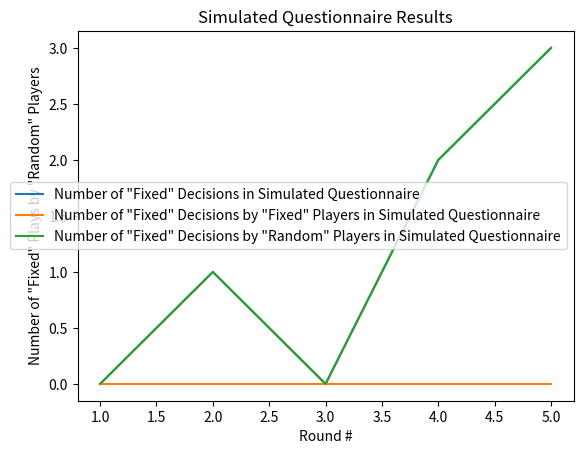

Write the Python code that produced this figure.
# Import module random to generate pseudo-random numbers when player makes decision.
import random
# Import data visualization library.
import matplotlib.pyplot as plt 

# There are 2 possible types of individuals initially with equal chance of being generated.
    # The option probabilities should have a sum of 1.
type_options = ['Fixed', 'Random']
option_probabilities = [0.5, 0.5]

# The experiment consists of 3 players that each make 5 decisions.
number_of_rounds = 5 
number_of_players = 3

##########################################
########### Generate Players #############
##########################################

# This function selects one of the two possible types based on a
# generated number used to cycle between a 'Fixed' and 'Random' type.
def selectDecisionType(type_options, option_probabilities) :
    # Pair the type options with their respective probabilities in a zip object.
    options_and_probabilities = zip(type_options, option_probabilities)

    ## The following line is commented out -> used for debugging custom function.
    ## print('Type Options and Their Probabilities : ', list(options_and_probabilities))

    # Generate a number in between 0 and 1 using uniform distribution.
        # Since the option probabilities are between 0 and 1 as well,
        # this variable decides the player's decision type.
    type_decider = random.uniform(0, 1)

    ## The following line is commented out -> used for debugging custom function.
    ## print('Generate Type Decider : ', type_decider)
    
    # Cycle through the options based on the generated type decider.
    cumulative_probability = 0.0
    for option, probability in zip(type_options, option_probabilities) :

        # Add the respective option probability to cumulative probability.
            # This momentarily alternates the current type option in the loop.
        cumulative_probability += probability

        ## The following lines are commented out -> used for debugging custom function.
        ## print('Cumulative Probability : ', cumulative_probability)
        ## print('Current Option : ', option)

        # Break loop when the cumulative probability is greater than the type decider.
        if (type_decider < cumulative_probability) : break 
    return option

## The following line is commented out -> used for debugging custom function.
## print('Player Decision Type : ', selectDecisionType(type_options, option_probabilities))

# This function generates the specified number of players with one of the possible decision types.
def generatePlayers(type_options, option_probabilities, number_of_players) :
    # Initialize an empty list to store the players' decision types.
    players = []
    
    for player in range(number_of_players) :
        # Add a new player with a generated decision type.
        players.append(selectDecisionType(type_options, option_probabilities))
    return players

## The following lines are commented out -> used for debugging custom function.
## player_types = generatePlayers(type_options, option_probabilities, number_of_players)
## print('Types of Players Generated : ', player_types) 

# This function counts the total number of 'Fixed' type players.
def countFixedPlayers(players) :
    total_fixed = 0
    for player in players :
        if (player == 'Fixed') :
            total_fixed += 1
    return total_fixed

## The following lines are commented out -> used for debugging custom function.
## number_fixed_players = countFixedPlayers(player_types)
## print('Number of "Fixed" Type Players : ', number_fixed_players)

# This function counts the total number of 'Random' type players.
def countRandomPlayers(players) :
    total_random = 0
    for player in players :
        if (player == 'Random') :
            total_random += 1
    return total_random

## The following lines are commented out -> used for debugging custom function.
## number_random_players = countRandomPlayers(player_types)
## print('Number of "Random" Type Players : ', number_random_players)

#####################################
########## Player Strategy ##########
#####################################

# This function provides the probability that each of the players
# with 'Fixed' decision types will follow one of the possible strategies.
def strategiesFixedPlayers(number_fixed_players) :
    # Initialize an empty list to store the probabilities for the 'Fixed' players.
    fixed_player_probabilities =  []
    for player in range(number_fixed_players) :
        strategy_probabilities = [ ('Fixed', 1), ('Random', 0) ]
        fixed_player_probabilities.append(strategy_probabilities)
    return fixed_player_probabilities

## The following lines are commented out -> used for debugging custom function.
## expectations_fixed_players = strategiesFixedPlayers(number_fixed_players)
## print('Expectations of "Fixed" Player Strategies : ', expectations_fixed_players)

# This function provides the probability that each of the players
# with 'Random' decision types will follow one of the possible strategies.
def strategiesRandomPlayers(number_random_players) :
    # Initialize an empty list to store the probabilities for the 'Random' players.
    random_player_probabilities =  []
    for player in range(number_random_players) :
        strategy_probabilities = [ ('Fixed', 0), ('Random', 1) ]
        random_player_probabilities.append(strategy_probabilities)
    return random_player_probabilities

## The following lines are commented out -> used for debugging custom function.
## expectations_random_players = strategiesRandomPlayers(number_random_players)
## print('Expectations of "Random" Player Strategies : ', expectations_random_players)

################################
########## Plays Made ##########
################################ 

# This function simulates a round in the decision making process.
def selectPlayType(expectations_strategies) :
    # Initialize an empty list to store the plays made.
    plays_made = []

    # Generate a number for each player in between 0 and 1 using uniform distribution.
        # Since the strategy probabilities are between 0 and 1 as well,
        # this variable decides which strategy will be adhered to by the player.
    strategy_deciders = [ random.uniform(0, 1) for player in range(len(expectations_strategies)) ]
    print('Generate Strategy Deciders : ', strategy_deciders)

    # Cycle through the strategies based on the generated strategy decider.
    cumulative_probability = 0.0
    for index in range(len(expectations_strategies)) :

        print('Current Decider : ', strategy_deciders[index])

        for strategy_and_probability in expectations_strategies[index] :
            if (index == 0) :
                cumulative_probability += strategy_and_probability[1]

                print('Cumulative Strategy : ', cumulative_probability)
                print('Current Strategy : ', strategy_and_probability[0])

                # Break loop when the cumulative_probability is greater than the strategy decider.
                if (strategy_deciders[index] < cumulative_probability) : break    
            else :
                cumulative_probability = 0.0
                cumulative_probability += strategy_and_probability[1]

                print('Cumulative Strategy : ', cumulative_probability)
                print('Current Strategy : ', strategy_and_probability[0])

                # Break loop when the cumulative_probability is greater than the strategy decider.
                if (strategy_deciders[index] < cumulative_probability) : break    
        plays_made.append(strategy_and_probability[0])
    return plays_made

## The following lines are commented out -> used for debugging custom function.
## expectations_strategies = []
## expectations_strategies.extend(expectations_fixed_players)
## expectations_strategies.extend(expectations_random_players)
## print('Expectations of Player Strategies : ', expectations_strategies)
## plays_made = selectPlayType(expectations_strategies)
## print ('Plays Made By Players : ', plays_made)

#################################
###### Changing Strategies ######
#################################

# This function generates the probability of a 'Fixed' player following the possible strategies.
def profit_fixed_player(fixed_players) :
    decision_probabilities = []

    random_income = [ random.uniform(50, 150) for player in range(len(fixed_players)) ]
    profit_earned = [ (100 - earning) for earning in random_income ]

    ## The following lines are commented out -> used for debugging custom function.
    print('"Fixed" Players : ', fixed_players)
    print('Generated Income for "Fixed" Players : ', random_income)
    print('Profit from "Fixed" Strategy : ', profit_earned)

    probability_random = []
    probability_fixed = []
    # These probability variables have the original expectations of (Fixed : Random) 
    # as (1 : 0), unless there is a loss from following the 'Fixed' strategy.
    for earning in range(len(random_income)) :
        if (profit_earned[earning] > 0) :
            probability_random.append(0)
            probability_fixed.append(1)
        else :
            probability_random.append(earning / (100 + earning))
            probability_fixed.append(1 - probability_random[earning])

    for player in range(len(fixed_players)) :
        decision_probabilities.append([('Fixed', probability_fixed[player]), ('Random', probability_random[player])])
    return decision_probabilities

# This function generates the probability of a 'Random' player following the possible strategies.
def profit_random_player(random_players) :
    decision_probabilities = []

    random_income = [ random.uniform(50, 150) for player in range(len(random_players)) ]
    profit_earned = [ (earning - 100) for earning in random_income ]

    ## The following lines are commented out -> used for debugging custom function.
    print('"Random" Players : ', random_players)
    print('Generated Income for "Random" Players : ', random_income)
    print('Profit from "Random" Strategy : ', profit_earned)

    probability_fixed = []
    probability_random = []
    # These probability variables have the original expectations of (Fixed : Random) 
    # as (0 : 1), unless there is a loss from following the 'Random' strategy.
    for earning in range(len(random_income)) :
        if (profit_earned[earning] > 0) :
            probability_fixed.append(0)
            probability_random.append(1)
        else :
            probability_fixed.append(100 / (100 + earning))
            probability_random.append(1 - probability_fixed[earning])

    for player in range(len(random_players)) :
        decision_probabilities.append([('Fixed', probability_fixed[player]), ('Random', probability_random[player])])
    return decision_probabilities

def count_fixed_and_random_plays(players) :
    number_of_fixed_plays = 0
    plays_made = selectPlayType(players)

    ## The following lines are commented out -> used for debugging custom function.
    print("Plays Simulated : ", plays_made)

    for play in range(len(plays_made)) :
        if (plays_made[play] == 'Fixed') :
            number_of_fixed_plays += 1
    return plays_made, number_of_fixed_plays

###########################
###### Main Function ######
###########################

def simulation_questionnaire (type_options, option_probabilities, number_of_players, number_of_rounds) :
    # Generate the specified number of players.
    player_types = generatePlayers(type_options, option_probabilities, number_of_players)
    print('Types of Players Generated : ', player_types)     

    # Count the number of 'Fixed' players generated.
    number_fixed_players = countFixedPlayers(player_types)
    print('Number of "Fixed" Type Players : ', number_fixed_players)  

    # Count the number of 'Random' players generated.
    number_random_players = countRandomPlayers(player_types)
    print('Number of "Random" Type Players : ', number_random_players)

    # List the expectations of the strategies the 'Fixed' players will adhere to.
    expectations_fixed_players = strategiesFixedPlayers(number_fixed_players)
    print('Expectations of "Fixed" Player Strategies : ', expectations_fixed_players)
    
    # List the expectations of the strategies the 'Random' players will adhere to.
    expectations_random_players = strategiesRandomPlayers(number_random_players)
    print('Expectations of "Random" Player Strategies : ', expectations_random_players)

    # The following empty lists will include the results
    # from each simulated round of the questionnaire. 
    results_number_of_fixed_plays = []
    results_number_of_fixed_plays_by_fixed_players = []
    results_number_of_fixed_plays_by_random_players = []
    results_updated_expectations_fixed_players = []
    results_updated_expectations_random_players = []

    for round in range(number_of_rounds) :
        print('Round # : ', round + 1)

        # Update the expectations of the strategies the players will adhere to based on the previous results.
        if (round > 0) :
            expectations_fixed_players = results_updated_expectations_fixed_players[len(results_updated_expectations_fixed_players) - 1]
            expectations_random_players = results_updated_expectations_random_players[len(results_updated_expectations_random_players) - 1]

        # Store the plays made by the different types of players.
        plays_made_fixed_players, number_of_fixed_plays_by_fixed_players = count_fixed_and_random_plays(expectations_fixed_players)
        plays_made_random_players, number_of_fixed_plays_by_random_players = count_fixed_and_random_plays(expectations_random_players)

        print('Plays Made by "Fixed" Players : ', plays_made_fixed_players)
        print('Number of "Fixed" Plays Made by "Fixed" Players : ', number_of_fixed_plays_by_fixed_players)

        print('Plays Made by "Random" Players : ', plays_made_random_players)
        print('Number of "Fixed" Plays Made by "Random" Players : ', number_of_fixed_plays_by_random_players)

        # Calculate the total number of 'Fixed' plays in the round.
        number_of_fixed_plays = number_of_fixed_plays_by_fixed_players + number_of_fixed_plays_by_random_players

        print('Total Number of "Fixed" Plays : ', number_of_fixed_plays)
        
        # Based on the results from this round, update the expectations for the different types of players.
        updated_expectations_fixed_players = profit_fixed_player(plays_made_fixed_players)
        updated_expectations_random_players = profit_random_player(plays_made_random_players)

        print('Updated "Fixed" Player Expectations : ',  updated_expectations_fixed_players)
        print('Updated "Random" Player Expectations : ',  updated_expectations_random_players)

        # Update the lists containing the results from the particular round of the simulation.
        results_number_of_fixed_plays.append(number_of_fixed_plays)
        results_number_of_fixed_plays_by_fixed_players.append(number_of_fixed_plays_by_fixed_players)
        results_number_of_fixed_plays_by_random_players.append(number_of_fixed_plays_by_random_players)
        results_updated_expectations_fixed_players.append(updated_expectations_fixed_players)
        results_updated_expectations_random_players.append(updated_expectations_random_players)

    return results_number_of_fixed_plays, results_number_of_fixed_plays_by_fixed_players, results_number_of_fixed_plays_by_random_players

results_number_of_fixed_plays, results_number_of_fixed_plays_by_fixed_players, results_number_of_fixed_plays_by_random_players = simulation_questionnaire (type_options, option_probabilities, number_of_players, number_of_rounds)

print()
print ("******SIMULATION RESULTS******")
print()

print('Number of "Fixed" Plays in Each Round : ', results_number_of_fixed_plays)
print('Number of "Fixed" Plays by "Fixed" Players in Each Round : ', results_number_of_fixed_plays_by_fixed_players)
print('Number of "Fixed" Plays by "Random" Players in Each Round : ', results_number_of_fixed_plays_by_random_players)

###########################
###### Graph Results ######
###########################

rounds = []
for round in range(number_of_rounds) :
    rounds.append(round + 1)

print("Rounds : ", rounds)

plt.plot(rounds, results_number_of_fixed_plays, label = 'Number of "Fixed" Decisions in Simulated Questionnaire')
plt.xlabel('Round #')
plt.ylabel('Number of "Fixed" Plays')

plt.plot(rounds, results_number_of_fixed_plays_by_fixed_players, label = 'Number of "Fixed" Decisions by "Fixed" Players in Simulated Questionnaire')
plt.xlabel('Round #')
plt.ylabel('Number of "Fixed" Plays by "Fixed" Players')

plt.plot(rounds, results_number_of_fixed_plays_by_random_players, label = 'Number of "Fixed" Decisions by "Random" Players in Simulated Questionnaire')
plt.xlabel('Round #')
plt.ylabel('Number of "Fixed" Plays by "Random" Players')

plt.title('Simulated Questionnaire Results')
plt.legend()
plt.show()
